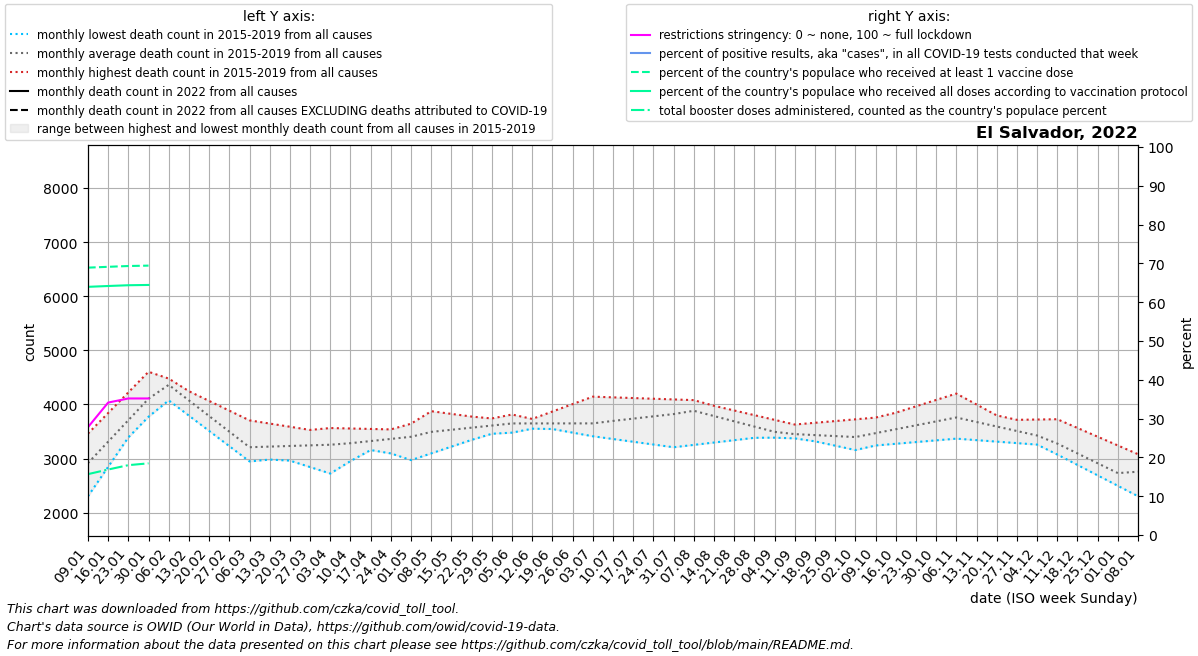

Data behind this chart, as committed beside it:
date, location, time_unit, time, deaths_2010_all_ages, deaths_2011_all_ages, deaths_2012_all_ages, deaths_2013_all_ages, deaths_2014_all_ages, deaths_2015_all_ages, deaths_2016_all_ages, deaths_2017_all_ages, deaths_2018_all_ages, deaths_2019_all_ages, deaths_2020_all_ages, deaths_2021_all_ages, deaths_2022_all_ages, new_deaths, new_cases_smoothed, new_tests_smoothed, positive_test_percent, stringency_index, people_vaccinated, people_fully_vaccinated
2022-01-09, El Salvador, monthly, 1, , , , , , , 3461, 2867, 3030, 2303, 2505, , , 47.8, 312.3, 0.0, , 27.78, 4491123, 4168847
2022-01-16, El Salvador, monthly, 2, , , , , , , 3842, 3169, 3391, 2847, 3015, , , 47.6, 978.3, 0.0, , 34.13, 4505047, 4182752
2022-01-23, El Salvador, monthly, 3, , , , , , , 4223, 3471, 3752, 3390, 3525, , , 47.4, 919.6, 0.0, , 35.19, 4518459, 4195611
2022-01-30, El Salvador, monthly, 4, , , , , , , 4604, 3773, 4113, 3934, 4035, , , 47.2, 0.0, 0.0, , 35.19, 4525041, 4200446
2022-02-06, El Salvador, monthly, 5, , , , , , 4361, 4424, 4075, 4474, 4478, 4545, , , , , , , , , 
2022-02-13, El Salvador, monthly, 6, , , , , , 4010, 4245, 3793, 4156, 4168, 4184, , , , , , , , , 
2022-02-20, El Salvador, monthly, 7, , , , , , 3659, 4065, 3511, 3838, 3857, 3824, , , , , , , , , 
2022-02-27, El Salvador, monthly, 8, , , , , , 3308, 3886, 3229, 3519, 3546, 3463, , , , , , , , , 
2022-03-06, El Salvador, monthly, 9, , , , , , 2957, 3706, 2947, 3201, 3236, 3102, , , , , , , , , 
2022-03-13, El Salvador, monthly, 10, , , , , , 2981, 3647, 3077, 3082, 3318, 3004, , , , , , , , , 
2022-03-20, El Salvador, monthly, 11, , , , , , 3005, 3588, 3206, 2962, 3400, 2905, , , , , , , , , 
2022-03-27, El Salvador, monthly, 12, , , , , , 3030, 3529, 3336, 2842, 3482, 2807, , , , , , , , , 
2022-04-03, El Salvador, monthly, 13, , , , , , 3054, 3470, 3466, 2723, 3564, 2708, , , , , , , , , 
2022-04-10, El Salvador, monthly, 14, , , , , , 3078, 3490, 3342, 2953, 3556, 2610, , , , , , , , , 
2022-04-17, El Salvador, monthly, 15, , , , , , 3157, 3510, 3218, 3184, 3547, 2434, , , , , , , , , 
2022-04-24, El Salvador, monthly, 16, , , , , , 3236, 3530, 3095, 3414, 3539, 2258, , , , , , , , , 
2022-05-01, El Salvador, monthly, 17, , , , , , 3316, 3550, 2971, 3645, 3530, 2082, , , , , , , , , 
2022-05-08, El Salvador, monthly, 18, , , , , , 3395, 3576, 3096, 3875, 3522, 1906, , , , , , , , , 
2022-05-15, El Salvador, monthly, 19, , , , , , 3416, 3602, 3221, 3826, 3595, 1950, , , , , , , , , 
2022-05-22, El Salvador, monthly, 20, , , , , , 3437, 3628, 3345, 3776, 3668, 1994, , , , , , , , , 
2022-05-29, El Salvador, monthly, 21, , , , , , 3458, 3654, 3470, 3726, 3741, 2038, , , , , , , , , 
2022-06-05, El Salvador, monthly, 22, , , , , , 3479, 3680, 3595, 3677, 3814, 2082, , , , , , , , , 
2022-06-12, El Salvador, monthly, 23, , , , , , 3552, 3613, 3732, 3620, 3730, 2852, , , , , , , , , 
2022-06-19, El Salvador, monthly, 24, , , , , , 3625, 3546, 3870, 3562, 3646, 3621, , , , , , , , , 
2022-06-26, El Salvador, monthly, 25, , , , , , 3697, 3479, 4007, 3504, 3561, 4391, , , , , , , , , 
2022-07-03, El Salvador, monthly, 26, , , , , , 3770, 3412, 4144, 3447, 3477, 5160, , , , , , , , , 
2022-07-10, El Salvador, monthly, 27, , , , , , 3843, 3361, 4131, 3561, 3583, 5930, , , , , , , , , 
2022-07-17, El Salvador, monthly, 28, , , , , , 3898, 3310, 4118, 3674, 3688, 6564, , , , , , , , , 
2022-07-24, El Salvador, monthly, 29, , , , , , 3952, 3260, 4106, 3788, 3794, 7198, , , , , , , , , 
2022-07-31, El Salvador, monthly, 30, , , , , , 4007, 3209, 4093, 3901, 3899, 7833, , , , , , , , , 
2022-08-07, El Salvador, monthly, 31, , , , , , 4062, 3253, 4080, 4015, 4005, 8467, , , , , , , , , 
2022-08-14, El Salvador, monthly, 32, , , , , , 3975, 3296, 3931, 3875, 3850, 7816, , , , , , , , , 
2022-08-21, El Salvador, monthly, 33, , , , , , 3889, 3340, 3782, 3736, 3696, 7164, , , , , , , , , 
2022-08-28, El Salvador, monthly, 34, , , , , , 3802, 3383, 3632, 3596, 3541, 6513, , , , , , , , , 
2022-09-04, El Salvador, monthly, 35, , , , , , 3716, 3427, 3483, 3456, 3386, 5861, , , , , , , , , 
2022-09-11, El Salvador, monthly, 36, , , , , , 3629, 3373, 3402, 3401, 3455, 5210, , , , , , , , , 
2022-09-18, El Salvador, monthly, 37, , , , , , 3661, 3318, 3320, 3346, 3523, , , , , , , , , , 
2022-09-25, El Salvador, monthly, 38, , , , , , 3693, 3264, 3238, 3290, 3592, , , , , , , , , , 
2022-10-02, El Salvador, monthly, 39, , , , , , 3725, 3210, 3157, 3235, 3660, , , , , , , , , , 
2022-10-09, El Salvador, monthly, 40, , , , , , 3757, 3242, 3253, 3366, 3729, , , , , , , , , , 
2022-10-16, El Salvador, monthly, 41, , , , , , 3742, 3273, 3348, 3497, 3847, , , , , , , , , , 
2022-10-23, El Salvador, monthly, 42, , , , , , 3728, 3305, 3444, 3629, 3965, , , , , , , , , , 
2022-10-30, El Salvador, monthly, 43, , , , , , 3714, 3336, 3539, 3760, 4083, , , , , , , , , , 
2022-11-06, El Salvador, monthly, 44, , , , , , 3699, 3368, 3635, 3891, 4201, , , , , , , , , , 
2022-11-13, El Salvador, monthly, 45, , , , , , 3705, 3340, 3598, 3735, 3999, , , , , , , , , , 
2022-11-20, El Salvador, monthly, 46, , , , , , 3710, 3313, 3562, 3579, 3798, , , , , , , , , , 
2022-11-27, El Salvador, monthly, 47, , , , , , 3716, 3286, 3525, 3423, 3596, , , , , , , , , , 
2022-12-04, El Salvador, monthly, 48, , , , , , 3721, 3258, 3488, 3267, 3394, , , , , , , , , , 
2022-12-11, El Salvador, monthly, 49, , , , , , 3727, 3085, 3283, 3074, 3216, , , , , , , , , , 
2022-12-18, El Salvador, monthly, 50, , , , , , 3565, 2912, 3078, 2881, 3038, , , , , , , , , , 
2022-12-25, El Salvador, monthly, 51, , , , , , 3404, 2738, 2874, 2689, 2861, , , , , , , , , , 
2023-01-01, El Salvador, monthly, 52, , , , , , 3242, 2565, 2669, 2496, 2683, , , , , , , , , , 
2023-01-08, El Salvador, monthly, 1, , , , , , 3080, 2867, 3030, 2303, 2505, , , , , , , , , , 
